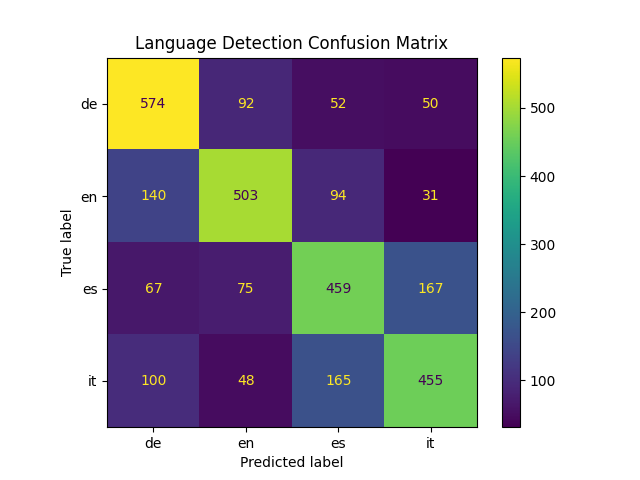

Data behind this chart, as committed beside it:
, de, en, es, it, accuracy, macro avg, weighted avg
precision, 0.6515, 0.7006, 0.5961, 0.6472, 0.6481, 0.6489, 0.6489
recall, 0.7474, 0.6549, 0.5977, 0.5924, 0.6481, 0.6481, 0.6481
f1-score, 0.6962, 0.677, 0.5969, 0.6186, 0.6481, 0.6472, 0.6472
support, 768.0, 768.0, 768.0, 768.0, 0.6481, 3072, 3072
